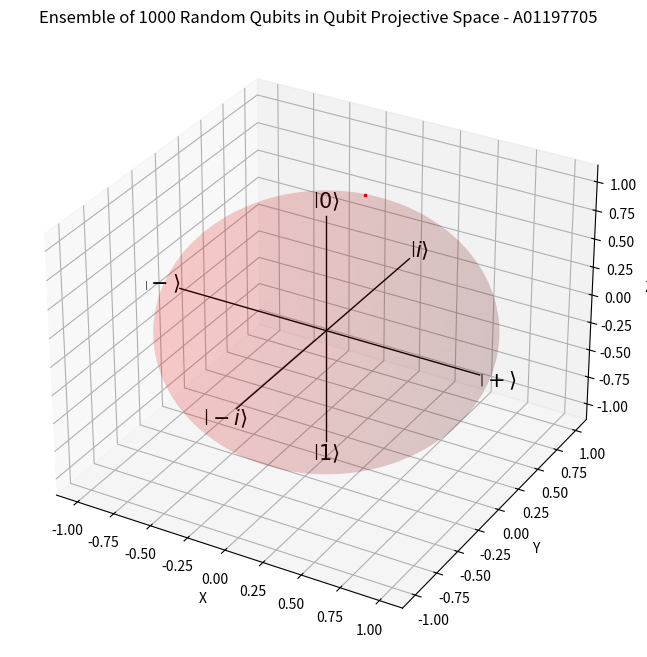

Here is the Python script that generated this plot:
#Andrea Catalina Fernandez Mena  A01197705
#Actividad Qbits Aleatorios

#Inciso D)
import numpy as np
import matplotlib.pyplot as plt
from mpl_toolkits.mplot3d import Axes3D
#------------------------------------------------------------
n_rand = 1

theta_rand = np.arccos(2 * np.random.rand(n_rand) - 1)
phi_rand = np.random.uniform(0, 2 * np.pi, n_rand)

state_0 = np.array([1, 0])
state_0 = state_0.reshape(-1, 1)

state_1 = np.array([0, 1])
state_1 = state_1.reshape(-1, 1)

psi_rand = np.cos(theta_rand / 2) * state_0 + np.sin(theta_rand / 2) * np.exp(1j * phi_rand) * state_1

n_x_rand = np.sin(theta_rand) * np.cos(phi_rand)
n_y_rand = np.sin(theta_rand) * np.sin(phi_rand)
n_z_rand = np.cos(theta_rand)

fig = plt.figure(figsize=(8, 8))
ax = fig.add_subplot(111, projection='3d')

u = np.linspace(0, 2 * np.pi, 100)
v = np.linspace(0, np.pi, 100)
x = np.outer(np.cos(u), np.sin(v))
y = np.outer(np.sin(u), np.sin(v))
z = np.outer(np.ones(np.size(u)), np.cos(v))

ax.plot_surface(x, y, z, color='r', alpha=0.1)

ax.plot([-1, 1], [0, 0], [0, 0], linewidth=1, color='black')
ax.plot([0, 0], [-1, 1], [0, 0], linewidth=1, color='black')
ax.plot([0, 0], [0, 0], [-1, 1], linewidth=1, color='black')

ax.text(0, 0, 1.12, r'$\left| 0 \right>$', fontsize=15, ha='center', va='center')
ax.text(1.12, 0, 0, r'$\left| + \right>$', fontsize=15, ha='center', va='center')
ax.text(-1.12, 0, 0, r'$\left| - \right>$', fontsize=15, ha='center', va='center')
ax.text(0, 0, -1.12, r'$\left| 1 \right>$', fontsize=15, ha='center', va='center')
ax.text(0, 1.12, 0, r'$\left| i \right>$', fontsize=15, ha='center', va='center')
ax.text(0, -1.12, 0, r'$\left| -i \right>$', fontsize=15, ha='center', va='center')

inBS_rand = np.sqrt(n_x_rand**2 + n_y_rand**2 + n_z_rand**2) <= 1
ax.scatter(n_x_rand[inBS_rand], n_y_rand[inBS_rand], n_z_rand[inBS_rand], c='red', marker='.', s=10)

ax.set_title('Ensemble of 1000 Random Qubits in Qubit Projective Space - A01197705')
ax.set_xlabel('X')
ax.set_ylabel('Y')
ax.set_zlabel('Z')

plt.show()
